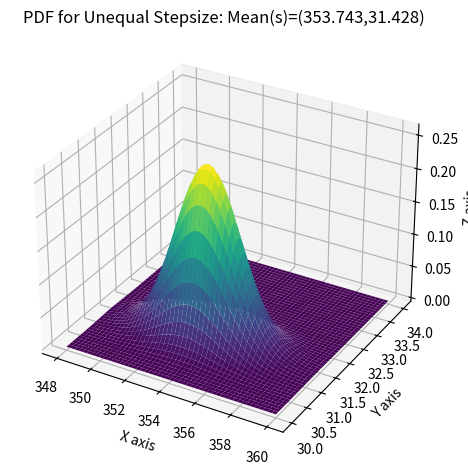

Python code for this plot:
import numpy as np
import matplotlib.pyplot as plt
from mpl_toolkits.mplot3d import Axes3D
from scipy.stats import multivariate_normal

# Parameters to set
mu_x = 353.743
mu_y = 31.428
variance_x = 3.182
variance_y = 0.117
cov_xy = 0.018

# Create grid and Bivariate Normal Distribution(BND)
x = np.linspace(348,360,1000)
y = np.linspace(30,34,1000)
X, Y = np.meshgrid(x,y)
pos = np.empty(X.shape + (2,))
pos[:, :, 0] = X; pos[:, :, 1] = Y
rv = multivariate_normal([mu_x, mu_y], [[variance_x, cov_xy], [cov_xy, variance_y]])

# Make a 3D plot of Probability Density Function(PDF) for BND
fig = plt.figure()
ax= fig.add_subplot(projection="3d")
ax.plot_surface(X, Y, rv.pdf(pos),cmap='viridis',linewidth=0)
ax.set_title("PDF for Unequal Stepsize: Mean(s)=(353.743,31.428)")
ax.set_xlabel("X axis")
ax.set_ylabel("Y axis")
ax.set_zlabel("Z axis")
fig.tight_layout()
plt.show()